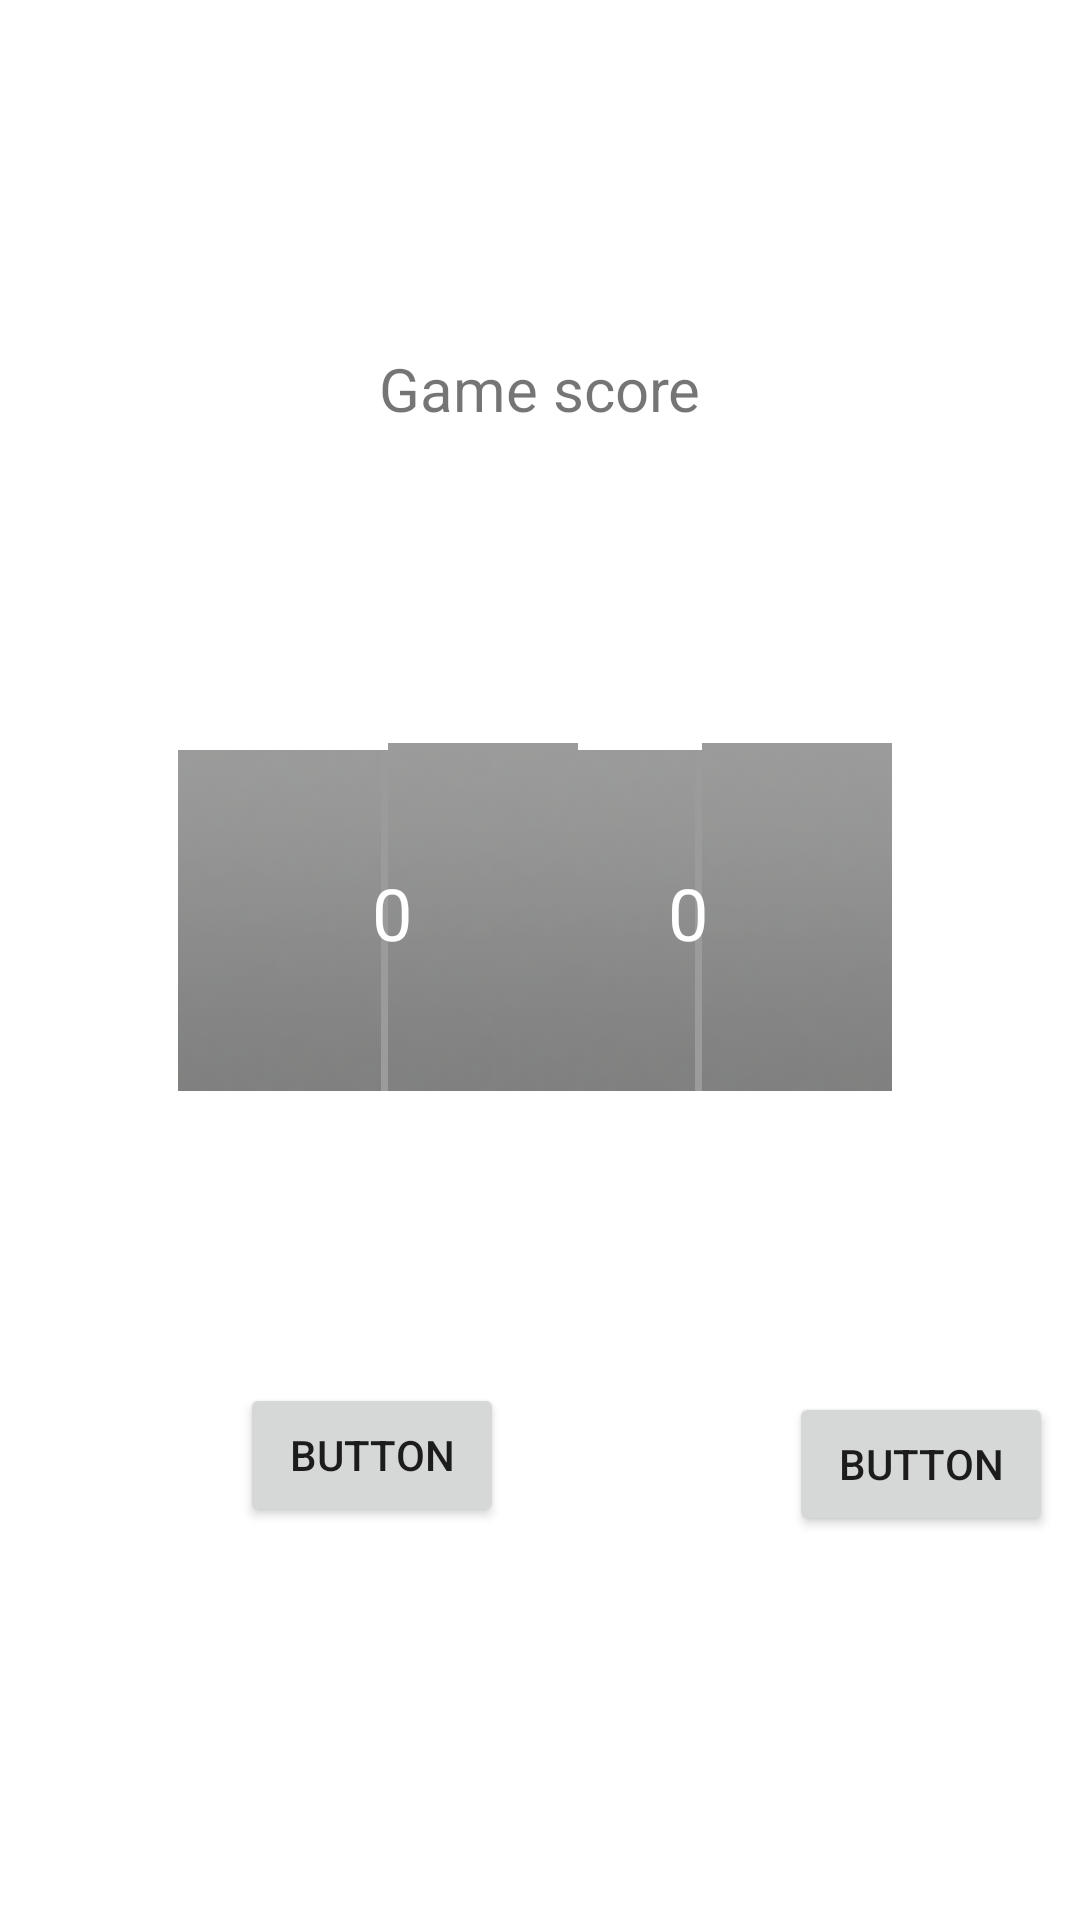

Write the Android layout XML for this screen, with the resource values it uses.
<!-- AndroidManifest.xml: application theme Theme.TimeToNFC -->
<!-- res/layout/activity_start_game.xml -->
<?xml version="1.0" encoding="utf-8"?>
<androidx.constraintlayout.widget.ConstraintLayout xmlns:android="http://schemas.android.com/apk/res/android"
    xmlns:app="http://schemas.android.com/apk/res-auto"
    xmlns:tools="http://schemas.android.com/tools"
    android:layout_width="match_parent"
    android:layout_height="match_parent"
    tools:context=".StartGame">

    <TextView
        android:id="@+id/textView"
        android:layout_width="wrap_content"
        android:layout_height="wrap_content"
        android:layout_marginTop="116dp"
        android:text="Game score"
        android:textSize="20sp"
        app:layout_constraintEnd_toEndOf="parent"
        app:layout_constraintStart_toStartOf="parent"
        app:layout_constraintTop_toTopOf="parent" />

    <ImageView
        android:id="@+id/imageView"
        android:layout_width="134dp"
        android:layout_height="158dp"
        android:layout_marginStart="62dp"
        android:layout_marginTop="84dp"
        app:layout_constraintEnd_toStartOf="@+id/imageView2"
        app:layout_constraintHorizontal_bias="0.09"
        app:layout_constraintStart_toStartOf="parent"
        app:layout_constraintTop_toBottomOf="@+id/textView"
        app:srcCompat="@android:drawable/title_bar" />

    <ImageView
        android:id="@+id/imageView2"
        android:layout_width="134dp"
        android:layout_height="158dp"
        android:layout_marginTop="84dp"
        android:layout_marginEnd="62dp"
        app:layout_constraintEnd_toEndOf="parent"
        app:layout_constraintTop_toBottomOf="@+id/textView"
        app:srcCompat="@android:drawable/title_bar" />

    <TextView
        android:id="@+id/num_1"
        android:layout_width="wrap_content"
        android:layout_height="wrap_content"
        android:layout_marginStart="124dp"
        android:layout_marginTop="288dp"
        android:text="0"
        android:textColor="#FFFFFF"
        android:textSize="24sp"
        app:layout_constraintStart_toStartOf="parent"
        app:layout_constraintTop_toTopOf="parent" />

    <TextView
        android:id="@+id/num_2"
        android:layout_width="wrap_content"
        android:layout_height="wrap_content"
        android:layout_marginTop="288dp"
        android:layout_marginEnd="124dp"
        android:shadowColor="#020202"
        android:text="0"
        android:textColor="#FFFFFF"
        android:textSize="24sp"
        app:layout_constraintEnd_toEndOf="parent"
        app:layout_constraintTop_toTopOf="parent" />

    <Button
        android:id="@+id/button4"
        android:layout_width="wrap_content"
        android:layout_height="wrap_content"
        android:layout_marginStart="80dp"
        android:layout_marginTop="76dp"
        android:onClick="test1"
        android:text="Button"
        app:layout_constraintStart_toStartOf="parent"
        app:layout_constraintTop_toBottomOf="@+id/imageView" />

    <Button
        android:id="@+id/button5"
        android:layout_width="wrap_content"
        android:layout_height="wrap_content"
        android:layout_marginStart="95dp"
        android:layout_marginTop="79dp"
        android:onClick="test2"
        android:text="Button"
        app:layout_constraintStart_toEndOf="@+id/button4"
        app:layout_constraintTop_toBottomOf="@+id/imageView2" />

</androidx.constraintlayout.widget.ConstraintLayout>
<!-- resources referenced by this layout -->
<resources>
  <style name="Theme.TimeToNFC" parent="Theme.MaterialComponents.DayNight.NoActionBar">
          
          <item name="colorPrimary">@color/purple_500</item>
          <item name="colorPrimaryVariant">@color/purple_700</item>
          <item name="colorOnPrimary">@color/white</item>
          
          <item name="colorSecondary">@color/teal_200</item>
          <item name="colorSecondaryVariant">@color/teal_700</item>
          <item name="colorOnSecondary">@color/black</item>
          
          <item name="android:statusBarColor">?attr/colorPrimaryVariant</item>
          
      </style>
  <!-- not gathered from this repository: default colours our renderer supplied (Android Studio template values) -->
  <color name="purple_500">#FF6200EE</color>
  <color name="purple_700">#FF3700B3</color>
  <color name="teal_200">#FF03DAC5</color>
  <color name="teal_700">#FF018786</color>
  <color name="black">#FF000000</color>
  <color name="white">#FFFFFFFF</color>
</resources>
